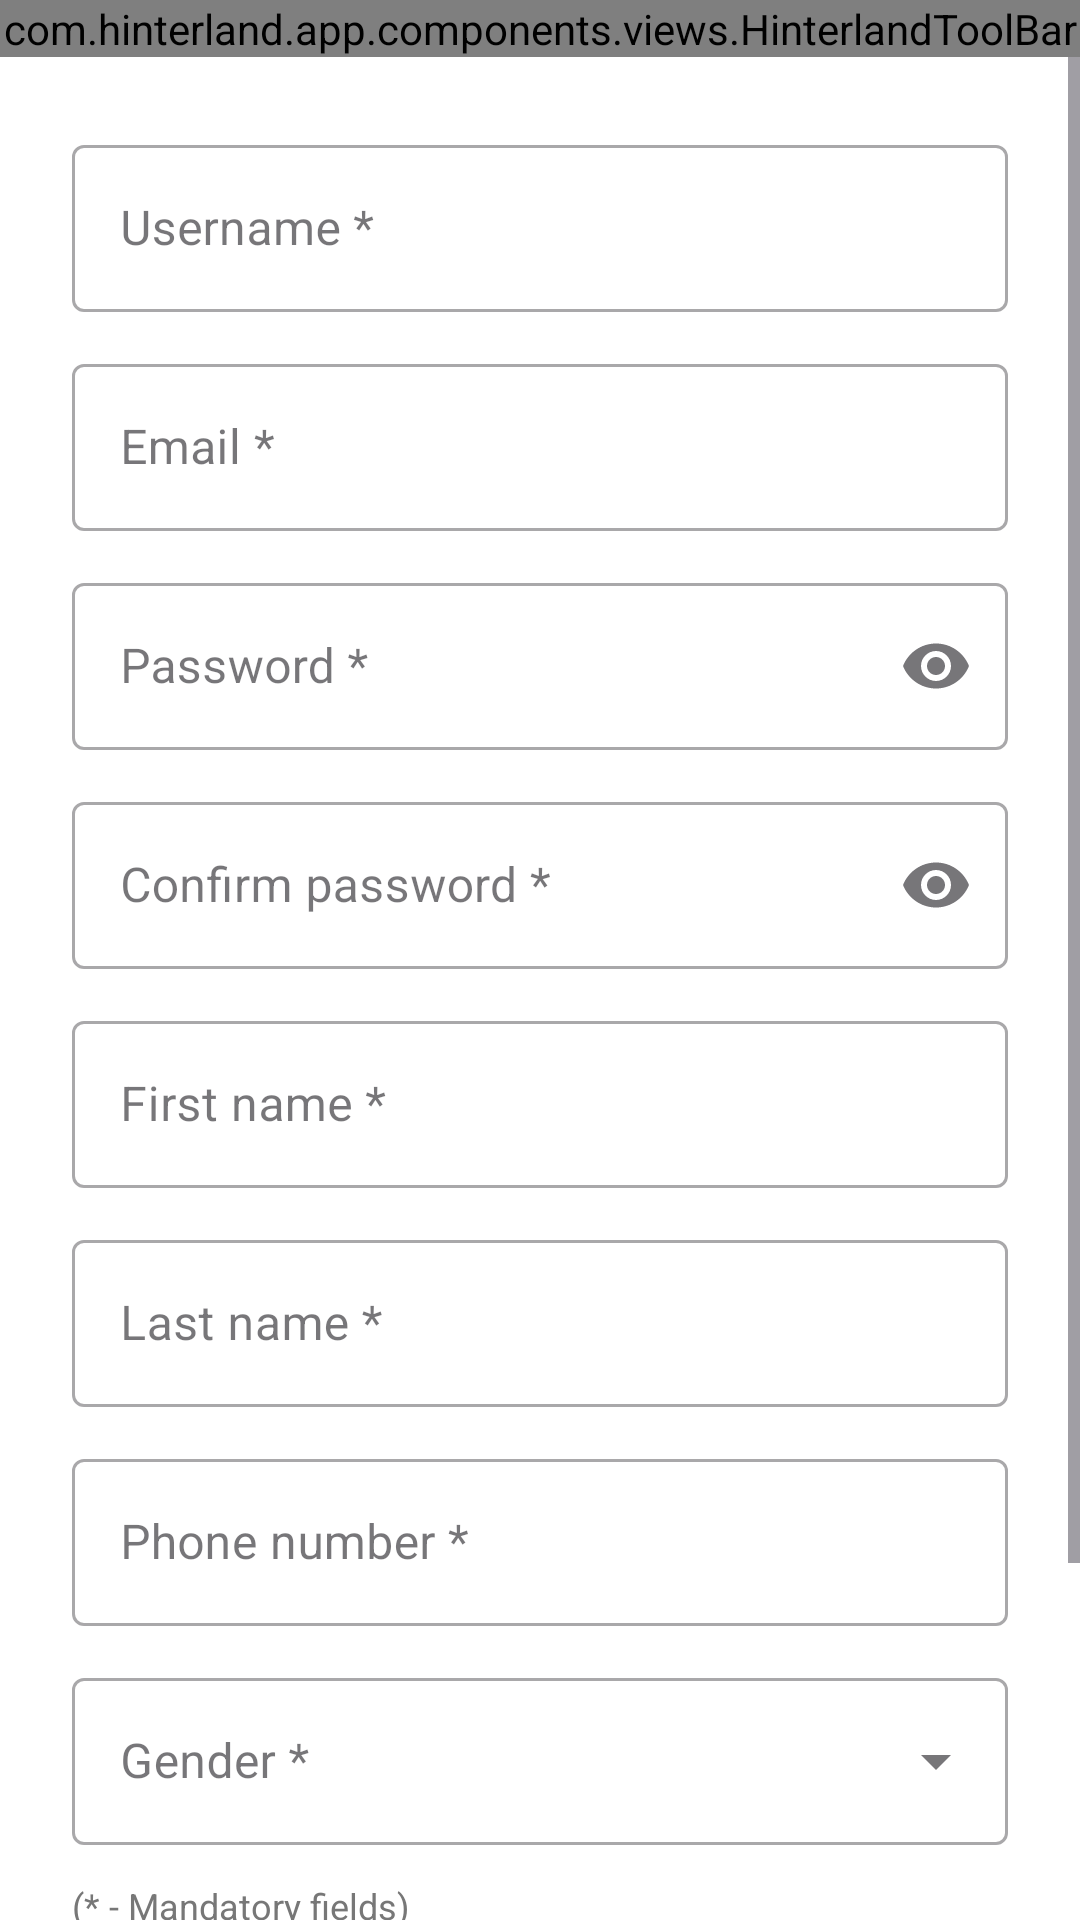

Android layout source for this screen:
<!-- AndroidManifest.xml: application theme Theme.Hinterland -->
<!-- res/layout/activity_register.xml -->
<?xml version="1.0" encoding="utf-8"?>
<LinearLayout xmlns:android="http://schemas.android.com/apk/res/android"
    xmlns:app="http://schemas.android.com/apk/res-auto"
    xmlns:tools="http://schemas.android.com/tools"
    android:id="@+id/main"
    android:layout_width="match_parent"
    android:layout_height="match_parent"
    android:orientation="vertical"
    tools:context=".ui.register.RegisterActivity">

    <com.hinterland.app.components.views.HinterlandToolBar
        android:id="@+id/toolbar"
        android:layout_width="match_parent"
        android:layout_height="wrap_content"
        android:background="@drawable/bg_login_header"
        app:title="@string/register_button" />

    <ScrollView
        android:layout_width="match_parent"
        android:layout_height="match_parent"
        android:background="@color/white">

        <LinearLayout
            android:layout_width="match_parent"
            android:layout_height="wrap_content"
            android:orientation="vertical"
            android:padding="24dp">

            <com.google.android.material.textfield.TextInputLayout
                android:id="@+id/tilUsername"
                style="@style/Widget.MaterialComponents.TextInputLayout.OutlinedBox"
                android:layout_width="match_parent"
                android:layout_height="wrap_content"
                android:hint="@string/username">

                <com.google.android.material.textfield.TextInputEditText
                    android:id="@+id/etUsername"
                    android:layout_width="match_parent"
                    android:layout_height="wrap_content"
                    android:autofillHints="username"
                    android:inputType="textPersonName" />

            </com.google.android.material.textfield.TextInputLayout>

            <com.google.android.material.textfield.TextInputLayout
                android:id="@+id/tilEmail"
                style="@style/Widget.MaterialComponents.TextInputLayout.OutlinedBox"
                android:layout_width="match_parent"
                android:layout_height="wrap_content"
                android:layout_marginTop="12dp"
                android:hint="@string/register_email_hint">

                <com.google.android.material.textfield.TextInputEditText
                    android:id="@+id/etEmail"
                    android:layout_width="match_parent"
                    android:layout_height="wrap_content"
                    android:autofillHints="emailAddress"
                    android:inputType="textEmailAddress" />

            </com.google.android.material.textfield.TextInputLayout>

            <com.google.android.material.textfield.TextInputLayout
                android:id="@+id/tilPassword"
                style="@style/Widget.MaterialComponents.TextInputLayout.OutlinedBox"
                android:layout_width="match_parent"
                android:layout_height="wrap_content"
                android:layout_marginTop="12dp"
                android:hint="@string/register_password_hint"
                app:endIconMode="password_toggle">

                <com.google.android.material.textfield.TextInputEditText
                    android:id="@+id/etPassword"
                    android:layout_width="match_parent"
                    android:layout_height="wrap_content"
                    android:inputType="textPassword"
                    android:importantForAutofill="no" />

            </com.google.android.material.textfield.TextInputLayout>

            <com.google.android.material.textfield.TextInputLayout
                android:id="@+id/tilConfirmPassword"
                style="@style/Widget.MaterialComponents.TextInputLayout.OutlinedBox"
                android:layout_width="match_parent"
                android:layout_height="wrap_content"
                android:layout_marginTop="12dp"
                android:hint="@string/register_confirm_password_hint"
                app:endIconMode="password_toggle">

                <com.google.android.material.textfield.TextInputEditText
                    android:id="@+id/etConfirmPassword"
                    android:layout_width="match_parent"
                    android:layout_height="wrap_content"
                    android:inputType="textPassword"
                    android:importantForAutofill="no" />

            </com.google.android.material.textfield.TextInputLayout>

            <com.google.android.material.textfield.TextInputLayout
                android:id="@+id/tilFirstName"
                style="@style/Widget.MaterialComponents.TextInputLayout.OutlinedBox"
                android:layout_width="match_parent"
                android:layout_height="wrap_content"
                android:layout_marginTop="12dp"
                android:hint="@string/first_name">

                <com.google.android.material.textfield.TextInputEditText
                    android:id="@+id/etFirstName"
                    android:layout_width="match_parent"
                    android:layout_height="wrap_content"
                    android:autofillHints="firstName"
                    android:inputType="textPersonName" />

            </com.google.android.material.textfield.TextInputLayout>

            <com.google.android.material.textfield.TextInputLayout
                android:id="@+id/tilLastName"
                style="@style/Widget.MaterialComponents.TextInputLayout.OutlinedBox"
                android:layout_width="match_parent"
                android:layout_height="wrap_content"
                android:layout_marginTop="12dp"
                android:hint="@string/last_name">

                <com.google.android.material.textfield.TextInputEditText
                    android:id="@+id/etLastName"
                    android:layout_width="match_parent"
                    android:layout_height="wrap_content"
                    android:autofillHints="lastName"
                    android:inputType="textPersonName" />

            </com.google.android.material.textfield.TextInputLayout>

            <com.google.android.material.textfield.TextInputLayout
                android:id="@+id/tilPhone"
                style="@style/Widget.MaterialComponents.TextInputLayout.OutlinedBox"
                android:layout_width="match_parent"
                android:layout_height="wrap_content"
                android:layout_marginTop="12dp"
                android:hint="@string/phone_number"
                app:prefixText="@string/ind_num">

                <com.google.android.material.textfield.TextInputEditText
                    android:id="@+id/etPhone"
                    android:layout_width="match_parent"
                    android:layout_height="wrap_content"
                    android:autofillHints="phone"
                    android:inputType="phone"
                    android:digits="0123456789"
                    android:maxLength="10" />

            </com.google.android.material.textfield.TextInputLayout>

            <com.google.android.material.textfield.TextInputLayout
                android:id="@+id/tilGender"
                style="@style/Widget.MaterialComponents.TextInputLayout.OutlinedBox.ExposedDropdownMenu"
                android:layout_width="match_parent"
                android:layout_height="wrap_content"
                android:layout_marginTop="12dp"
                android:hint="@string/prompt_gender_required">

                <com.google.android.material.textfield.MaterialAutoCompleteTextView
                    android:id="@+id/spGender"
                    android:layout_width="match_parent"
                    android:layout_height="wrap_content"
                    android:inputType="none"
                    android:focusable="false" />

            </com.google.android.material.textfield.TextInputLayout>

            <TextView
                android:id="@+id/tvMandatoryNote"
                android:layout_width="wrap_content"
                android:layout_height="wrap_content"
                android:layout_marginTop="12dp"
                android:text="@string/mandatory_fields"
                android:textColor="#777777"
                android:textSize="12sp" />

            <com.google.android.material.button.MaterialButton
                android:id="@+id/btnRegister"
                style="@style/Widget.MaterialComponents.Button"
                android:layout_width="match_parent"
                android:layout_height="wrap_content"
                android:layout_marginTop="16dp"
                android:text="@string/createAccount"
                app:cornerRadius="12dp" />

            <com.google.android.material.button.MaterialButton
                android:id="@+id/btnBackToLogin"
                style="@style/Widget.MaterialComponents.Button.OutlinedButton"
                android:layout_width="match_parent"
                android:layout_height="wrap_content"
                android:layout_marginTop="8dp"
                android:text="@string/register_back_to_login"
                app:cornerRadius="12dp" />

        </LinearLayout>

    </ScrollView>

</LinearLayout>
<!-- resources referenced by this layout -->
<resources>
  <color name="white">#FFFFFFFF</color>
  <!-- drawable bg_login_header (drawable) -->
  <?xml version="1.0" encoding="utf-8"?>
  <shape xmlns:android="http://schemas.android.com/apk/res/android" android:shape="rectangle">
      <gradient
          android:startColor="#7A64F2"
          android:endColor="#8FA1FF"
          android:angle="90" />
  </shape>
  <string name="createAccount">Create account</string>
  <string name="first_name">First name *</string>
  <string name="ind_num" translatable="false">+91</string>
  <string name="last_name">Last name *</string>
  <string name="mandatory_fields">(* - Mandatory fields)</string>
  <string name="phone_number">Phone number *</string>
  <string name="prompt_gender_required">Gender *</string>
  <string name="register_back_to_login">Have an account? Login</string>
  <string name="register_button">Register</string>
  <string name="register_confirm_password_hint">Confirm password *</string>
  <string name="register_email_hint">Email *</string>
  <string name="register_password_hint">Password *</string>
  <string name="username">Username *</string>
  <style name="Theme.Hinterland" parent="Theme.Material3.Light.NoActionBar">
          <item name="android:statusBarColor">@android:color/transparent</item>
          <item name="android:navigationBarColor">@android:color/transparent</item>
      </style>
</resources>
